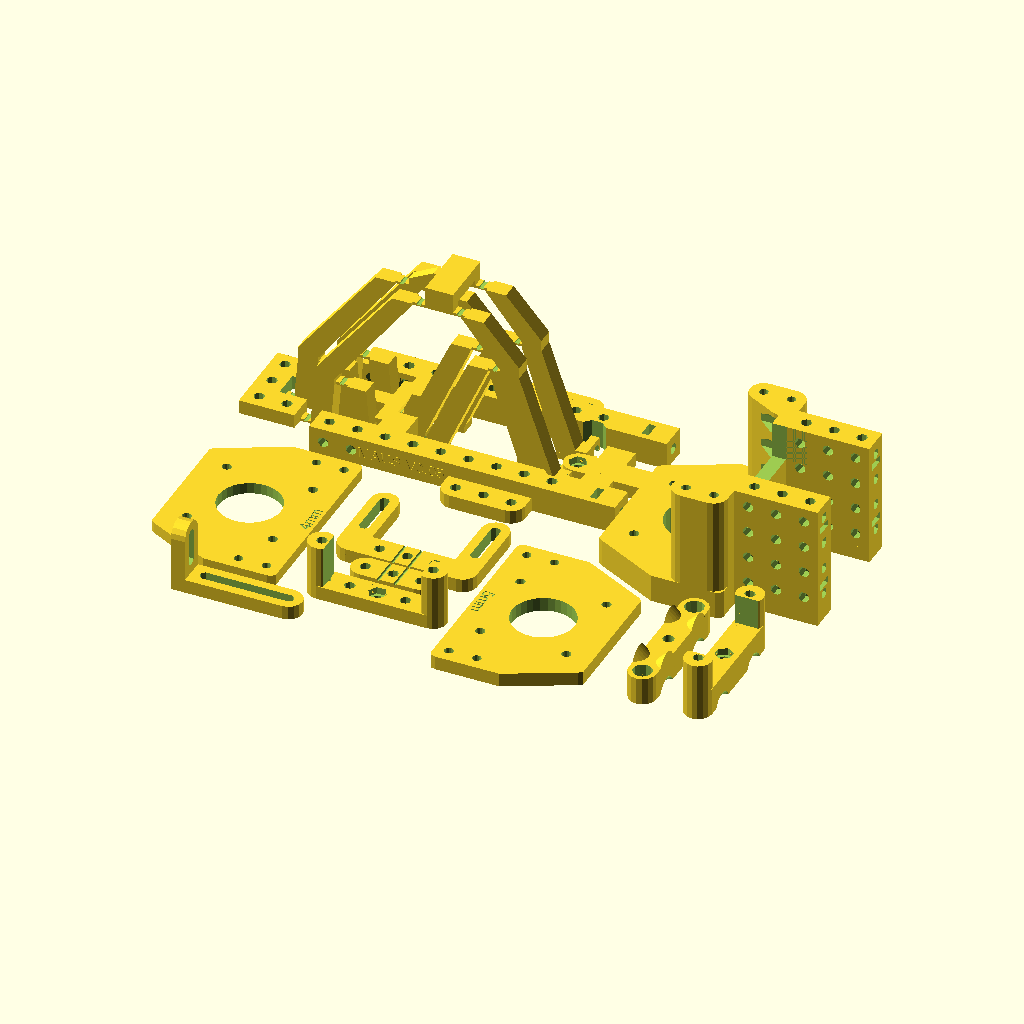
Cell 1: the model at its default parameters.
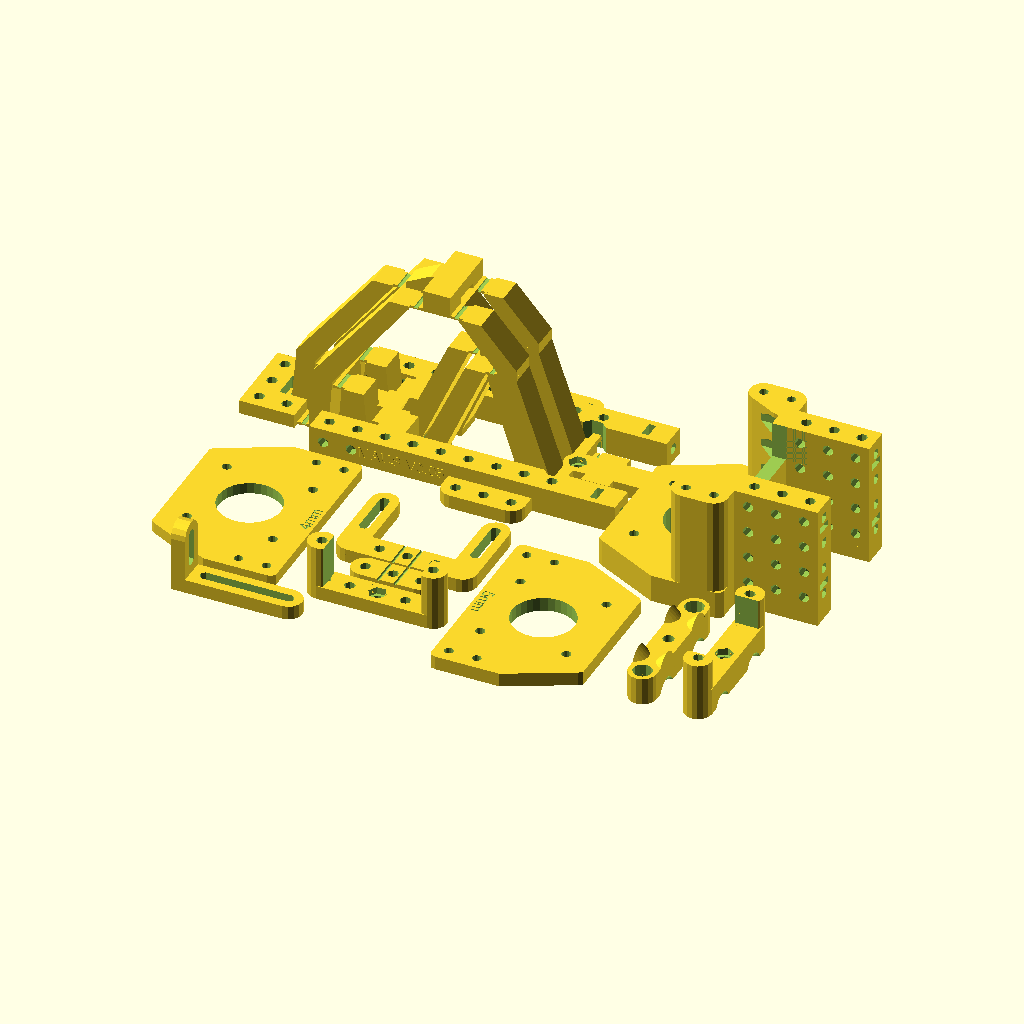
Cell 2: flexure_width = 8 (everything else at default).
The same orthographic view direction (rotation 55°, 0°, 25°; colour scheme Cornfield) for every cell, with the view re-fitted per cell, so scale and position can differ between cells.
OpenSCAD source file maus/maus_parallelogram_axis_driver.scad:
// maus_axis_driver.scad - RepRapMicron motion stage
// (c)2025 vik@diamondage.co.nz, released under the terms of the GPL V3 or later
// Prototype Linear Maus Axis Diver
// Uses a pantograph-like mechanism, paralleled up to provide stable
// drive, anchor, and effector ends.
//
// Note: It is a Very Good Idea(TM) to keep all the mounting and fixing points
// close to 10mm centres. If necessary, tweak angles, ratios, and arm lengths to do this.

version_string="MAUS V0.05";

include <../library/m3_parts.scad>
include <../library/nema17lib.scad>
include <../library/metriccano.scad>

flexure_width=4;
flexure_length=2.5;
flexure_height=1.0;     // Thickness of the flexure block including footings
flexure_thickness=0.6;  // Thickness of the actual flexure part
flexure_tab_length=flexure_length+2;    // Distance between two attachment zones.
vertical_flexure_length=8;
vertical_flexure_height=6;
vertical_flexure_width=8;   // Width of the anchor block
vertical_flexure_thick=8.2; // Width of the actual flexing bit

// Used to fiddle flexures. Just over one layer...
layer_height=0.21;
wall=2;                         // Arbitrary rigid wall thickness

reduction_ratio=0.685;    //  Amount we want to reduce the movement by

arm_angle=55.2;   // Angle of the paralellogram. Zero is flat.

// Length of a parallelogram main arm
pll_main_arm_length=71;
//pll_main_arm_at_45=sqrt(pll_main_arm_length*pll_main_arm_length/2);
pll_main_arm_x=pll_main_arm_length*cos(arm_angle);
pll_main_arm_y=pll_main_arm_length*sin(arm_angle);
pll_main_arm_at_45=pll_main_arm_x;

pll_beam_end_flat_height=flexure_height+1.5;
pll_beam_x=7;  // Parallelogram beam width along the X axis
pll_beam_y=flexure_width+2;
pll_platform_beam_length=metriccano_unit;
// Bottom beam is higher than top beam as it has to fit between moving flexures
pll_top_beam_height=3;
pll_bottom_beam_height=10;
// Distance between the two most distant flexures
pll_flexure_to_flexure=pll_main_arm_x*2+flexure_tab_length+pll_platform_beam_length;

echo("End fixing separation =",pll_flexure_to_flexure+flexure_tab_length+metriccano_unit);

pll_arm_a_length=pll_main_arm_length*(1-reduction_ratio);
pll_arm_a_x=pll_arm_a_length*cos(arm_angle);
pll_arm_a_y=pll_arm_a_length*sin(arm_angle);
pll_arm_b_length=pll_main_arm_length*reduction_ratio;
pll_arm_b_x=pll_arm_b_length*cos(arm_angle);
pll_arm_b_y=pll_arm_b_length*sin(arm_angle);


// Distance from frame center to frame center (leave gap so they dont rub).
pll_frame_centres=metriccano_nut_max_width+2;
// Calculate the gap between frames
pll_frame_spacing=pll_frame_centres-pll_beam_y;

side_beam_length=metriccano_unit*11;
side_beam_width=metriccano_unit;
side_beam_height=metriccano_unit;
side_band_indent=2.5;      // Indent sides by this much to allow band hooks to pass
 
// A flexure joint for printing it on the surface of the print bed. Footings extend 1mm.
// "flat" will print without an undercut
module flexure_tab(flat=false) difference() {
    translate([0,0,flexure_height/2]) cube([flexure_tab_length+2,flexure_width,flexure_height],center=true);
    if (flat) {
        // Hollow just the top of the flexure
        translate([0,0,flexure_height]) 
            cube([flexure_length*0.6,flexure_width*3,flexure_thickness*2],center=true);    
    } else {
        // Hollow the top of the flexure
        translate([0,0,flexure_height+layer_height]) 
            cube([flexure_length*0.6,flexure_width*3,flexure_thickness*2],center=true);    
        // Undercut the flexure so it does not touch print bed
        cube([flexure_length*0.6,flexure_width*3,layer_height*2],center=true);
    }
}

// A flexure join that will be printed suspended in air
module flexure_tab_unsupported() difference() {
    translate([0,0,flexure_height/2]) cube([flexure_tab_length+1,flexure_width,flexure_height],center=true);
    // Scalop the top of the flexure
    translate([0,0,flexure_height]) cube([flexure_length*0.6,flexure_width*3,flexure_height],center=true);
}

// Flat end of a beam, levelled on Z=0, centred on X=Y=0
// Made smaller for the top layer
module pll_beam_end(l=pll_beam_end_flat_height) {
    translate([-pll_beam_x/2,-pll_beam_y/2,0])
        cube([pll_beam_x,pll_beam_y,l]);
}

module pll_long_arm() {
    pll_beam_end();
    hull() {
        translate([0,0,pll_beam_end_flat_height]) pll_beam_end();
    translate([pll_main_arm_x,0,pll_main_arm_y]) pll_beam_end();
    }
}

module pll_arm_a() {
    pll_beam_end();
    hull() {
        translate([0,0,pll_beam_end_flat_height]) pll_beam_end();
    translate([pll_arm_a_x,0,pll_arm_a_y]) pll_beam_end();
    }
}

// Create an arm with a flexure on each end between (0,0) and (x,y).
// Reverse will make the flexures point in opposite directions.
// We may need to extend the base of the arm away from the Drive Screw
// or the arm will collide with the upper_nut_bar then it is driven down.
module pll_flexure_arm(x,y,reverse=false,extend_base=0)  {    
    // First flexure, placed on 0,0
    flexure_tab();
    if (reverse) hull() {
        // Join up the extension so that it is alwaus a solid baem.
        translate([(extend_base+pll_beam_x+flexure_tab_length)/2,0,0]) pll_beam_end();
        translate([(pll_beam_x+flexure_tab_length)/2,0,0]) pll_beam_end(metriccano_unit/2);
    }
    else
        translate([(-pll_beam_x-flexure_tab_length)/2,0,0]) pll_beam_end();
    // The beam bit
    hull() {
        if (reverse) {
            translate([(extend_base+pll_beam_x+flexure_tab_length)/2,0,pll_beam_end_flat_height]) pll_beam_end();
            translate([x+(-pll_beam_x-flexure_tab_length)/2,0,y]) pll_beam_end(flexure_height);
        } else {
            translate([(-pll_beam_x-flexure_tab_length)/2,0,pll_beam_end_flat_height]) pll_beam_end();
            translate([x+(-pll_beam_x-flexure_tab_length)/2,0,y]) pll_beam_end(flexure_height);
        }
    }
    // Second flexure  placed on the mark
  
  translate([x,0,y]) flexure_tab(flat=true);
}

// Main arm wiht a kink where the centre flexure goes
module bent_pll_arm(ratio,extend_base=0) {
    pll_flexure_arm(pll_main_arm_x*(1-ratio),pll_main_arm_y*(1-ratio),true,extend_base);
    translate([pll_main_arm_x*(1-ratio),0,pll_main_arm_y*(1-ratio)])
        pll_flexure_arm(pll_main_arm_x*ratio,pll_main_arm_y*ratio);
}

// Pantograph arm with platforms in the middle and at each end
module centre_pll_arm() {
    // The -X arm
    bent_pll_arm(reduction_ratio) ;
    // The +X arm, with Arm B and beam platform on it.
    translate([pll_main_arm_x*2+pll_platform_beam_length+flexure_tab_length,0,0])
        rotate([0,0,180]) {
            // Main arm. Extend the base out to avoid collision with upper_nut_bar
            bent_pll_arm(1-reduction_ratio,extend_base=8);
            // Arm B
            translate([pll_arm_b_x*2,0,0]) rotate([0,0,180])
                pll_flexure_arm(pll_arm_b_x,pll_arm_b_y,true);
            translate([pll_arm_b_x*2+(flexure_tab_length+pll_platform_beam_length)/2,0,pll_bottom_beam_height/2])
                cube([pll_platform_beam_length,pll_beam_y,pll_bottom_beam_height],center=true);
    }
            
    // Arm A
    translate([pll_arm_a_x*2,0,0]) rotate([0,0,180])
        pll_flexure_arm(pll_arm_a_x,pll_arm_a_y,true);
        
    // The top beam. Make sure it rests on top of the flexure...
    translate([pll_main_arm_x+pll_platform_beam_length/2+flexure_tab_length/2,0,pll_main_arm_y+pll_top_beam_height/2]) 
        cube([pll_platform_beam_length,flexure_width,pll_top_beam_height],center=true);
}

// Tags to connect to flexures Heads off in -X, -Y and right end is at X=0.
module fixed_arm_flexure_tag() {
    // This bit goes on the flexure
    hull() {
        translate([1,(metriccano_unit-flexure_width*1.5)/2,flexure_height/2])
            cube([1,flexure_width,flexure_height],center=true);
        // This bit hides inside the metriccano strip
        translate([0.2-pll_platform_beam_length+flexure_tab_length/2+metriccano_screw_rad,0,metriccano_unit/4])
            cube([0.1,metriccano_unit/2,metriccano_unit/2],center=true);
    }
}

// Create an anchor for the end where the centre points is recessed
module anchor_pointed_in() translate([metriccano_unit/2,0,0]) {
    difference() {
        union() {
            // Add a cavity for the drive nut and tab that in theory will hit the limit switch
            translate([-metriccano_unit,0,0]) rotate([0,0,180]) 
                // Make sure the screw hole is oversize so it never clips the drive screw
                difference() {
                    metriccano_strip_flatend(1,nutted=true,extend_end=metriccano_unit*2);
                    cylinder(h=metriccano_unit*2,r=2,center=true,$fn=32);
                }
            // Lugs to reach flexures (extends less than a Metriccano unit to clear framework)
            translate([0,-metriccano_unit/2-pll_frame_spacing,metriccano_plate_height/2])
                cube([metriccano_unit,pll_frame_centres+1,metriccano_plate_height],center=true);
            translate([0,metriccano_unit/2+pll_frame_spacing,metriccano_plate_height/2])
                cube([metriccano_unit,pll_frame_centres+1,metriccano_plate_height],center=true);
        }
    }
}

// An anchor where the centre flexure protrudes, aligned on X=0
// Anchor holes in -X direction, nuts underneath.
module anchor_pointed_out() union() {
    // U-Shaped block with nut holes underneath
    difference() {
        translate([-metriccano_unit,0,metriccano_plate_height/2])
            cube([metriccano_unit*2,metriccano_unit*3,metriccano_plate_height],center=true);
            // Notch
            cube([metriccano_unit*2,metriccano_unit,metriccano_unit*2],center=true);
            // Nutted holes underneath
            for (x=[0:1]) for (y=[-1:1])
            translate([-metriccano_unit/2-metriccano_unit*x,metriccano_unit*y,metriccano_nut_height]) {
                rotate([180,0,0]) metriccano_nut_cavity_tapered(captive=true,inverted=true);
                metriccano_screw_hole();
          }
    }
 }
 
 bb_hook_x=3;
 bb_hook_y=4;
 bb_hook_z=5;
 // Wee hooks for attaching anit-backlash bands to flexures. Extends in -Y, face on 0
 module backlash_band_hook() {
        // Body of hook
        translate([0,-bb_hook_y/2,bb_hook_z/2]) difference() {
            cube([bb_hook_x,bb_hook_y,bb_hook_z],center=true);
            // Cutout for band. Place on bottom of hook block, slightly raised
            translate([0,0.5,bb_hook_y*0.1-bb_hook_z/2]) {
                // Double height for more band room...
                rotate([0,90,0]) rotate([0,0,180/8])
                    cylinder(h=bb_hook_x*3,r=bb_hook_y*0.5,$fn=8,center=true);
                translate([0,0,bb_hook_y*0.25]) rotate([0,90,0]) rotate([0,0,180/8])
                    cylinder(h=bb_hook_x*3,r=bb_hook_y*0.5,$fn=8,center=true);
            }
        }
 }
 
 // One on each side, screws to motor mount
 module side_beam() {
     //%metriccano_square_strip(11);
     difference() {
         union() {
             // Main beam
             translate([-metriccano_unit/2,-side_beam_width/2,0])
                cube([side_beam_length,side_beam_width,side_beam_height]);
             // Lugs to fasten to motor bracket
             translate([metriccano_unit*7,-metriccano_unit,0]) 
                rotate([0,0,180]) metriccano_tab_module(3);
         }
         // Attachment position for Limit Switch bracket on end flat of beam
         translate([side_beam_length-metriccano_unit,0,side_beam_height/2]) {
            rotate([0,90,0]) metriccano_screw_hole();
            translate([-metriccano_nut_height,0,0]) rotate([0,-90,0]) metriccano_nut_slot();
         }
         // Hole to mount Nut Bars, attach to XY Frame etc.
         for (i=[0:8])
            translate([side_beam_length-metriccano_unit*(i+3),0,side_beam_height/2])
                metriccano_screw_hole();
         // Attachment points for Z Flexure
         translate([0,metriccano_unit/2,metriccano_unit/2])
            rotate([90,0,0]) {
                metriccano_nut_cavity_tapered(captive=true);
                metriccano_screw_hole();
            }
         translate([metriccano_unit,metriccano_unit/2,metriccano_unit/2])
            rotate([90,0,0]) {
                metriccano_nut_cavity_tapered(captive=true);
                metriccano_screw_hole();
            }
         // Cutout to stop the anti-backlash band hook rubbing if it distorts under load
         translate([pll_flexure_to_flexure-metriccano_unit*1.5-1.5,metriccano_unit-side_band_indent,0])
                rotate([0,0,180/8])
                    cylinder(h=metriccano_unit*3,r=metriccano_unit/2,$fn=8,center=true);
    }
 }
// Three parallelogram arms with platfroms between them.
module frame_trio() {
    // Trio of pll frames
    translate([0,pll_frame_centres,0]) centre_pll_arm();
    translate([-pll_platform_beam_length,0,0]) centre_pll_arm();
    translate([0,-pll_frame_centres,0]) centre_pll_arm();

    // Join the bottom beams
    translate([pll_arm_a_x*2+(flexure_tab_length)/2,0,0]) {
        translate([0,0,pll_bottom_beam_height-2])
             rotate([90,0,0]) scale([0.8,1,1]) rotate([0,0,30]) cylinder(h=pll_beam_y*3+pll_frame_spacing*2,r=4,center=true,$fn=3);
        // Lugs on the bottom beams. Must not engage too far into side beams.
        translate([pll_platform_beam_length/2-metriccano_unit/2,-metriccano_unit*1.6,0]) {
            cube([metriccano_unit,metriccano_unit,metriccano_unit]);
        }
        translate([pll_platform_beam_length/2-metriccano_unit/2,metriccano_unit*0.6,0]) {
            cube([metriccano_unit,metriccano_unit,metriccano_unit]);
        }
    }

    // Join the top beams.
    translate([pll_flexure_to_flexure/2,
        0,pll_main_arm_y+metriccano_plate_height/2+pll_top_beam_height]) {
            // Start by linking the two outer ones.
           cube([pll_platform_beam_length,2*pll_frame_centres+flexure_width,metriccano_plate_height],center=true);
           // Now put a plate on the centre top beam.
            hull() {
               // This stops the slicer slicing the beam and the link to the centre simultaneously.
               translate([-pll_platform_beam_length,0,-metriccano_plate_height/4-2])
                    cube([pll_platform_beam_length,flexure_width,2],center=true);
                // This bit sticks on the vertical face of the bridge
                translate([-pll_platform_beam_length/2,0,0])
                    cube([2,flexure_width,metriccano_plate_height],center=true);
            }
    }

    // Create a base to anchor the anchored end
    translate([pll_flexure_to_flexure+flexure_tab_length/2,0,0]) {
        anchor_pointed_in();
        // Hooks for anti-backlash
        translate([-flexure_tab_length-bb_hook_x/2,-pll_beam_y*1.5-pll_frame_spacing,0])
            backlash_band_hook();
        translate([-flexure_tab_length-bb_hook_x/2,pll_beam_y*1.5+pll_frame_spacing,0])
            rotate([0,0,180]) backlash_band_hook();
    }
    // Anchor at X=0
    translate([-flexure_tab_length/2,0,0]) anchor_pointed_out();
    // Side brackets. Flip second one to a mirror image
    translate([-pll_platform_beam_length-flexure_tab_length/2+metriccano_unit*3-metriccano_unit/2,-metriccano_unit*2,0]) {
        side_beam();
        // Version legend
        translate([28,-side_beam_width/2,side_beam_height/2])
            rotate([90,0,0])version_text() ;
    }
    translate([-pll_platform_beam_length-flexure_tab_length/2+metriccano_unit*3-metriccano_unit/2,metriccano_unit*2,0]) scale([1,-1,1]) side_beam();
}


// NEMA17 mount, with plenty of fixing holes for experimentation
// This is *NOT* the motor mount used on the final axis.
module nema17_horizontal_mount() {
    difference() {
        union() {
            // Create something like a metriccano plate, slightly wider than NEMA17
            translate([0,0,metriccano_unit/2])
                cube([metriccano_unit*5,7*metriccano_unit,metriccano_unit],center=true);
            // Add two stacks of mounting blocks
            translate([-metriccano_unit*2,-metriccano_unit*3,0]) {
                // Square strips, rotated so nut slots are visible
                for (i=[1:5])
                    translate([0,metriccano_unit/2,metriccano_unit/2+metriccano_unit*i])
                        rotate([90,0,0]) metriccano_square_strip(5);
            }
            translate([-metriccano_unit*2,metriccano_unit*2,0]) {
                // Square strips, rotated so nut slots are visible
                for (i=[1:5])
                    translate([0,metriccano_unit/2,metriccano_unit/2+metriccano_unit*i])
                        rotate([-90,0,0]) metriccano_square_strip(5);
            }
            // Attachment point for adapter to V0.04 frame
            translate([metriccano_unit*3.5,metriccano_unit*3,metriccano_unit/2])
                rotate([0,-90,0]) metriccano_square_strip(6);
            translate([metriccano_unit*3.5,metriccano_unit*-3,metriccano_unit/2])
                rotate([0,-90,0]) metriccano_square_strip(6);
        }
        // Smack holes in mounting plate
        // Screw holes
        translate([nema17_screw_sep/2,nema17_screw_sep/2,0]) cylinder(h=metriccano_unit*3,r=m3_screw_rad,$fn=16,center=true);
        translate([-nema17_screw_sep/2,nema17_screw_sep/2,0]) cylinder(h=metriccano_unit*3,r=m3_screw_rad,$fn=16,center=true);
        translate([nema17_screw_sep/2,-nema17_screw_sep/2,0]) cylinder(h=metriccano_unit*3,r=m3_screw_rad,$fn=16,center=true);
        translate([-nema17_screw_sep/2,-nema17_screw_sep/2,0]) cylinder(h=metriccano_unit*3,r=m3_screw_rad,$fn=16,center=true);
         // Collar hole
        cylinder(h=metriccano_unit*3,r=nema17_collar_rad,center=true);
    }
}

nut_bar_length=metriccano_unit*4;
nut_bar_width=10;
nut_bar_height=11;  // 1mm of this is actually on top of the bearing block arms, so the block will be thinner
nut_bar_arm_height=nut_bar_height+metriccano_unit;

// Basic shape of the beam that holds the top bearing nut
module nut_bar_body() {
    hull() {
        translate([0,nut_bar_length/2,0]) cylinder(h=nut_bar_height-1,r=nut_bar_width/2);
        translate([0,-nut_bar_length/2,0]) cylinder(h=nut_bar_height-1,r=nut_bar_width/2);
    }
}

// Groves to hold tension bands on top of nut bar (or a booster)
module tension_band_grooves() {
    translate([nut_bar_width,metriccano_unit*1.2,0]) rotate([0,45,0])
        cylinder(h=nut_bar_height*2,r=nut_bar_width*0.6,center=true,$fn=32);
    translate([nut_bar_width,-metriccano_unit*1.2,0]) rotate([0,45,0])
        cylinder(h=nut_bar_height*2,r=nut_bar_width*0.6,center=true,$fn=32);
    translate([-nut_bar_width,metriccano_unit*1.2,0]) rotate([0,-45,0])
        cylinder(h=nut_bar_height*2,r=nut_bar_width*0.6,center=true,$fn=32);
    translate([-nut_bar_width,-metriccano_unit*1.2,0]) rotate([0,-45,0])
        cylinder(h=nut_bar_height*2,r=nut_bar_width*0.6,center=true,$fn=32);
}

// A pillar that props up the Nut Bars. The side is cut off to allow the band hooks to pass.
module nut_bar_pillar(length) {
    difference() {
        cylinder(h=length,r=nut_bar_width/2);
        translate([0,nut_bar_width/2,0]) 
            cube([metriccano_unit,side_band_indent*2,length*3],center=true);
    }
}

// Block across the top of the supports that holds the bearing. Bearing is an M3 nut drilled out to 3mm.
// Made removable for ease of assembly
module upper_nut_bar() {
    // Rounded top bar with bearing hole in it
    difference() {
        union() {
            // Bearing block
            nut_bar_body();
            // Support arms
                translate([0,nut_bar_length/2,0]) scale([1,-1,1]) nut_bar_pillar(nut_bar_arm_height);
                translate([0,-nut_bar_length/2,0]) nut_bar_pillar(nut_bar_arm_height);
        }
            
        // Bearing hole
        metriccano_screw_hole(nut_bar_height*4);
        // Bearing nut, slightly proud to avoid booleans, rotated to maintain beam strength, undersize
        translate([0,0,nut_bar_height-0.999-metriccano_nut_height])
            rotate([0,0,30]) scale([0.99,0.99,1]) metriccano_nut_cavity_tapered(true);
        // Anchor screw holes, recessed, pointed up
        translate([0,-nut_bar_length/2,metriccano_screw_head_height])
            scale([1,1,-1]) metriccano_screw_cavity(nut_bar_arm_height*4,inverted=true);
        translate([0,nut_bar_length/2,metriccano_screw_head_height])
            scale([1,1,-1]) metriccano_screw_cavity(nut_bar_arm_height*4,inverted=true);
         
        // Groves to hold tension bands
        tension_band_grooves();
    }
}

// Lower nut bearing. No anti-backlash band loops.
lower_nut_bar_arm_height=20;
module lower_nut_bar() {
    // Bar with central nut hole
    difference() {
        union() {
            metriccano_strip(5);
            // Support arms
            rotate([0,0,-90]) nut_bar_pillar(lower_nut_bar_arm_height);
            translate([nut_bar_length,0,0]) rotate([0,0,90]) nut_bar_pillar(lower_nut_bar_arm_height);
        }
        // Anchor screw holes
        metriccano_screw_hole(lower_nut_bar_arm_height*4);
        translate([nut_bar_length,0,0])
            metriccano_screw_hole(lower_nut_bar_arm_height*4);
        // Anchor nut holes
        metriccano_nut_cavity_tapered(,captive=true,inverted=true);
        translate([nut_bar_length,0,0])
            metriccano_nut_cavity_tapered(,captive=true,inverted=true);
         // Captive nut
        translate([metriccano_unit*2,0,metriccano_plate_height-metriccano_nut_height])
            metriccano_nut_cavity_tapered(captive=true);
    }
}


//  Tension Band Booster. Used to stretch anti-backlash bands if needed.
module tension_band_booster() {
    // Copy of the Nut bar beam with holes punched in for screw head access
    difference() {
        nut_bar_body();
        // Screw access holes (this is not an insult)
        translate([0,-nut_bar_length/2,metriccano_screw_head_height]) scale([1,1,-1])
            cylinder(h=nut_bar_height*3,r=m3_screw_head_rad+0.5,center=true);
        translate([0,nut_bar_length/2,metriccano_screw_head_height]) scale([1,1,-1])
            cylinder(h=nut_bar_height*3,r=m3_screw_head_rad+0.5,center=true);
        tension_band_grooves();
        // Clearance hole in case anyone finds a particularly long M3 screw
        cylinder(h=nut_bar_height*3,r=2,center=true,$fn=32);
    }
    // Use the tension band grooves to make locating lugs for the Tension Band Booster
    translate([0,0,nut_bar_height-1]) intersection() {
        nut_bar_body();
        tension_band_grooves();
    }
}


// 0.6mm thick text, 5mm tall, vertical, flat on XY plane
module version_text() {
    translate([0,0,-0.3]) linear_extrude(0.6) {
        text(version_string, size = 4, halign = "center", valign = "center", $fn = 16);
    }
}

// Selection of holes that line up with the pillars supporting
// the complete axis over the motor
// If "nutted" put captive nut cavities underneath (used for motor mount)
module pillar_screw_holes(nutted=false) {
    translate([metriccano_unit,-3*metriccano_unit,-0.001]) {
        cylinder(h=axis_motor_pillar_height*3,r=metriccano_screw_rad,$fn=16,center=true);
        if (nutted) metriccano_nut_cavity_tapered(captive=true,inverted=true) ;
    }
    translate([metriccano_unit,3*metriccano_unit,-0.001]) {
        cylinder(h=axis_motor_pillar_height*3,r=metriccano_screw_rad,$fn=16,center=true);
        if (nutted) metriccano_nut_cavity_tapered(captive=true,inverted=true) ;
    }
    translate([2*metriccano_unit,3*metriccano_unit,-0.001]) {
        cylinder(h=axis_motor_pillar_height*3,r=metriccano_screw_rad,$fn=16,center=true);
        if (nutted) metriccano_nut_cavity_tapered(captive=true,inverted=true) ;
    }
    translate([2*metriccano_unit,-3*metriccano_unit,-0.001]) {
        cylinder(h=axis_motor_pillar_height*3,r=metriccano_screw_rad,$fn=16,center=true);
        if (nutted) metriccano_nut_cavity_tapered(captive=true,inverted=true) ;
    }
}

// Mounting plate for a NEMA17 motor with rounded corners,
// Extended width for metriccano mounting
// nema_late_thick - Thickness of NEMA mounting plate
// nema_corner_rad - radius of rounded corners
module nema17_plate(nema_plate_thick=5,nema_corner_rad=2) difference() {
    rad_loc=(5*metriccano_unit-nema_corner_rad)/2-1;
    hull() {
        // +Y side
        translate([rad_loc,rad_loc+metriccano_unit,0]) cylinder(h=nema_plate_thick,r=nema_corner_rad);
        translate([-rad_loc,rad_loc/2+metriccano_unit,0]) cylinder(h=nema_plate_thick,r=nema_corner_rad);
        // _Y side
        translate([rad_loc,-rad_loc-metriccano_unit,0]) cylinder(h=nema_plate_thick,r=nema_corner_rad);
        translate([-rad_loc,-rad_loc/2-metriccano_unit,0]) cylinder(h=nema_plate_thick,r=nema_corner_rad);
        // Central markers where we start narrowing the end down
        translate([0,-rad_loc-metriccano_unit,0])
            cylinder(h=nema_plate_thick,r=nema_corner_rad);
        translate([0,rad_loc+metriccano_unit,0])
            cylinder(h=nema_plate_thick,r=nema_corner_rad);

    }
    // NEMA17 Screw holes
    translate([nema17_screw_sep/2,nema17_screw_sep/2,0]) cylinder(h=nema_plate_thick*3,r=m3_screw_rad,$fn=16,center=true);
    translate([-nema17_screw_sep/2,nema17_screw_sep/2,0]) cylinder(h=nema_plate_thick*3,r=m3_screw_rad,$fn=16,center=true);
    translate([nema17_screw_sep/2,-nema17_screw_sep/2,0]) cylinder(h=nema_plate_thick*3,r=m3_screw_rad,$fn=16,center=true);
    translate([-nema17_screw_sep/2,-nema17_screw_sep/2,0]) cylinder(h=nema_plate_thick*3,r=m3_screw_rad,$fn=16,center=true);
     // Collar hole
    cylinder(h=nema_plate_thick*3,r=nema17_collar_rad,center=true);
    // Relief holes for over-travel of pillar screws
    pillar_screw_holes();
    // Thickness legend
    translate([rad_loc-1,0,nema_plate_thick-0.3]) rotate([0,0,90]) linear_extrude(0.6) {
        text(str(nema_plate_thick,"mm"), size = 4, halign = "center", valign = "center", $fn = 16);
    }
}

// A NEMA17 plate with nutted Metriccano mounting holes, pillars to prop up the axis flexure mechanism,
// A separate spacer is used under the motor to accomodate differing shaft lengths
axis_motor_pillar_height=35;
motor_pillar_spacing=6*metriccano_unit;     // Pillar holes, centre to centre
motor_base_thick=10;

// This goes on the side of the pillar assembly to allow attachment to the frame.
mb_height=axis_motor_pillar_height+motor_base_thick;    // Total height of motor bracket
mb_height_in_holes=floor(mb_height/metriccano_unit);
mb_length_in_holes=3;

// A pair of these are  used to attach the motor pillar assembly to the frame rigidly.
module motor_mount_side_attachment() {
    // Metriccano mounting strips
    for (i=[0:mb_length_in_holes-1])
            translate([metriccano_unit*(i+0.5),0,mb_height-metriccano_unit/2])
                rotate([0,90,0]) metriccano_square_strip(mb_height_in_holes);
    // Block making up space for non-metriccano unit gap.
    // Mostly there to print without support.
    translate ([metriccano_unit/2,-metriccano_unit/2,0]) difference() {
        cube([metriccano_unit*mb_length_in_holes,metriccano_unit,5]);
        for (i=[0:mb_length_in_holes-1])
            translate([metriccano_unit*(i+0.5),metriccano_unit/2,0])
                metriccano_screw_hole();
        }
}

// These holes should line up with the side attachments to allow through-holes
// for fastening to the frame. Head in the -Z direction
module motor_mount_side_holes() {
    // Use one less hole so we don't drill into the base plate
    for (i=[0:mb_height_in_holes-2])
        translate([0,0,-metriccano_unit*i])
            rotate([0,-90,0]) metriccano_screw_cavity(mb_length_in_holes*2*metriccano_unit);
}

// The assembled motor bracket, pillar, and attachment points.
module axis_motor_pillar_assy() {
    difference() {
        union() {
            nema17_plate(motor_base_thick);
            // Mounting hole pillars, joined for strength
            hull() {
                // Screw pillars
                translate([metriccano_unit,-motor_pillar_spacing/2,motor_base_thick]) cylinder(h=axis_motor_pillar_height,r=metriccano_plate_height);
                translate([2*metriccano_unit,-motor_pillar_spacing/2,motor_base_thick]) cylinder(h=axis_motor_pillar_height,r=metriccano_plate_height);
                // Reinforcement
                translate([2*metriccano_unit,5-motor_pillar_spacing/2,motor_base_thick]) cylinder(h=axis_motor_pillar_height,r=metriccano_plate_height);
            }
            hull() {
                // Screw pillars
                translate([metriccano_unit,motor_pillar_spacing/2,motor_base_thick])
                    cylinder(h=axis_motor_pillar_height,r=metriccano_plate_height);
                translate([2*metriccano_unit,motor_pillar_spacing/2,motor_base_thick])
                    cylinder(h=axis_motor_pillar_height,r=metriccano_plate_height);
                // Reinforcement
                translate([2*metriccano_unit,motor_pillar_spacing/2-5,motor_base_thick])
                    cylinder(h=axis_motor_pillar_height,r=metriccano_plate_height);
            }
            // Version info
            translate([-2.5*metriccano_unit,0,motor_base_thick/2]) rotate([90,0,-90]) version_text();
            // Frame attachment points
            translate([2*metriccano_unit,metriccano_unit*2,0])
                motor_mount_side_attachment();
            translate([2*metriccano_unit,metriccano_unit*-2,0])
                motor_mount_side_attachment();
            // Bracing between pillars
            translate([metriccano_unit*2.25,0,axis_motor_pillar_height/2+motor_base_thick])
                difference() {
                    // Body of limit switch block
                    cube([metriccano_unit/2,motor_pillar_spacing,axis_motor_pillar_height],center=true);
                    // Gaps for NEMA mount screws & washers
                    translate([0,nema17_screw_sep/2,-axis_motor_pillar_height/2]) rotate([0,90,0]) rotate([0,0,45])
                        cube([6,6,metriccano_unit],center=true);
                    translate([0,-nema17_screw_sep/2,-axis_motor_pillar_height/2]) rotate([0,90,0]) rotate([0,0,45])
                        cube([6,6,metriccano_unit],center=true);
                    // Arbitrary gap for flexures to descend into
                    translate([0,0,axis_motor_pillar_height/2]) 
                        cube([metriccano_unit*2,metriccano_unit*3,26],center=true);
                }
        }
        // Screw holes for 50mm screws in pillars
        pillar_screw_holes(true);
        // Screw holes for frame attachment
        translate([metriccano_unit*2.25-metriccano_screw_head_height,metriccano_unit*2,mb_height-metriccano_unit/2])
            motor_mount_side_holes();
        translate([metriccano_unit*2.25-metriccano_screw_head_height,-metriccano_unit*2,mb_height-metriccano_unit/2])
            motor_mount_side_holes();
    }
}

// A vertical flexure join scalloped in case anyone tries printing it on the surface of the print bed
// Wedge used for each side
module vertical_flexure_wedge(t) hull() {
    translate([0,(t+vertical_flexure_width)/2,0]) cube([vertical_flexure_length/2,vertical_flexure_width,vertical_flexure_height*3],center=true);
    translate([0,t+vertical_flexure_width,0]) cube([vertical_flexure_length,vertical_flexure_width,vertical_flexure_height*3],center=true);
    }

module vertical_flexure(thick=vertical_flexure_thick) difference() {
    translate([0,0,vertical_flexure_height/2]) cube([vertical_flexure_length+1,vertical_flexure_width,vertical_flexure_height],center=true);
    // Scalop the sides of the flexure. Use a blunt wedge
    vertical_flexure_wedge(thick);
    scale([1,-1,1]) vertical_flexure_wedge(thick);
    // Undercut the flexure so it does not touch print bed
    translate([0,0,0.1]) cube([vertical_flexure_length/2,flexure_width*3,layer_height],center=true);
}

// A block that anchors the moving parts to the Z axis
module axis_anchor_block() {
    translate([-flexure_length/2-axis_anchor_block_width,-axis_anchor_block_length/2,0])
        cube([axis_anchor_block_width,axis_anchor_block_length,axis_anchor_block_height]);
}

// These are used for all the lifting linkages in the tool end Z axis lifting section
module axis_lifter_linkage() {
    translate([0,0,axis_lifter_height/2])
        cube([axis_lifter_length,axis_lifter_width,axis_lifter_height],center=true);
}

// The lifter linkage with an unsupported flexure
module axis_unsupported_hinged_lifter_arm() {
    flexure_tab_unsupported();
    translate([(axis_lifter_length+flexure_length)/2,0,0]) axis_lifter_linkage();
    translate([axis_lifter_length+flexure_length,0,0]) flexure_tab_unsupported();
}

// The lifter linkage with the flexure raised so it won't touch the print bed.
module axis_hinged_lifter_arm() {
    flexure_tab();
    translate([(axis_lifter_length+flexure_length)/2,0,0]) axis_lifter_linkage();
    translate([axis_lifter_length+flexure_length,0,0]) flexure_tab();
}

// Block with mounting holes that is lifted on Z axis
module axis_platform() {
        difference() {
            translate([axis_platform_thick/2,0,axis_platform_height/2])
                cube([axis_platform_thick,platform_surface_width,axis_platform_height],center=true);
            // Mounting holes, 10mm spacing
            for (j=[1:platform_surface_width/10])
                for(i=[0:axis_platform_height/10-1])
                    translate([0,-platform_surface_width/2+j*10-5,i*10+5]) rotate([0,90,0]) rotate([0,0,180/8]) cylinder(h=axis_platform_thick*3,r=1.6,center=true,$fn=8);
        }
}

// Triangular brace mounting plate for Z axis frame
axis_bracing_height=30;
axis_bracing_top_width=wall*2;
axis_bracing_top_height=6;
module axis_bracing() translate([-flexure_length/2,0,0]) {
//    translate([-axis_drive_pivot_x/2,0,axis_bracing_height/2])
//        cube([axis_drive_pivot_x,wall*2,axis_bracing_height],center=true);
    // Thin side wall
    translate([-axis_drive_pivot_x/2,0,axis_bracing_height/2])
        cube([axis_drive_pivot_x,wall,axis_bracing_height],center=true);
    // Ridge along top
    // Ridge along top, carefully miss nut holes
    translate([-axis_drive_nut_x/2,0,axis_bracing_height-axis_bracing_top_height/2])
        cube([axis_drive_nut_x-m3_nut_max_width-flexure_length,axis_bracing_top_width,axis_bracing_top_height],center=true);
    /// Tapered bottom to the ridge to print without overhang
    hull() {
        // Minimal lower ridge
        translate([-axis_drive_pivot_x/2,0,axis_bracing_height-axis_bracing_top_height])
            cube([axis_drive_pivot_x,axis_bracing_top_width,0.01],center=true);
        // Minimal top of thin wall
        translate([-axis_drive_pivot_x/2,0,axis_bracing_height-axis_bracing_top_height-wall])
            cube([axis_drive_pivot_x,wall,0.01],center=true);
    }
    // Bottom of wall has to engage Metriccano strip
    translate([-axis_drive_pivot_x/2,0,metriccano_plate_height/2])
        cube([axis_drive_pivot_x,axis_bracing_top_height+1,metriccano_plate_height],center=true);
}

// Z axis drive nut holder
module axis_drive_nut_holder() {
    nut_holder_height=9;
    difference() {
        union() {
            // Cylindrical body with a rectangular area to attach a flexure to
            hull() {
                cylinder(h=nut_holder_height,r=axis_nut_holder_rad);
                translate([axis_nut_holder_rad,0,wall/2]) cube([wall,flexure_width,wall],center=true);
            }
            // The lower lugs for tensioning spring attachment
            difference() {
                union() {
                    // Horizontal octagonal lugs for easy printing.
                    translate([0,0,nut_holder_height-2.31]) rotate([90,0,0]) rotate([0,0,180/8])
                        cylinder(h=drive_lug_length,r=2.5,center=true);
                    // Security lines to hold lug during assembly
                    translate([0,0,layer_height]) difference() {
                        cube([1,axis_anchor_block_length,layer_height*2],center=true);
                        cube([2,drive_lug_length,layer_height*4],center=true);
                    }
                    // Props for lugs
                    translate([0,wall/2-drive_lug_length/2,nut_holder_height/2]) cube([wall*2,wall,nut_holder_height],center=true);
                    translate([0,wall/-2+drive_lug_length/2,nut_holder_height/2]) cube([wall*2,wall,nut_holder_height],center=true);
                }
            }
        }
        // Generously sized hole for drive screw
        cylinder(h=999,r=m3_screw_rad+0.5,center=true,$fn=32);
        // Tapered cavity to hold drive nut.
        translate([0,0,1]) cylinder(h=nut_holder_height+0.001,r1=m3_nut_max_width/2-0.55,r2=m3_nut_max_width/2,$fn=6);
    }
}

// Components for an adjustable limit switch support
module switch_support_bits() difference() {
    union() {
        // Short clamp for Limit Switch wires
        translate([metriccano_unit,-metriccano_unit-1,0]) difference() {
            metriccano_strip(3);
            translate([0,0,metriccano_nut_height]){
                rotate([180,0,0]) metriccano_nut_cavity_tapered(captive=true,inverted=true);
                translate([metriccano_unit*2,0,0])
                    rotate([180,0,0]) metriccano_nut_cavity_tapered(captive=true,inverted=true);
            }
        }
        // U-Shaped part
        metriccano_strip(5);
        translate([0,metriccano_unit,0]) rotate([0,0,90])
            metriccano_slot_strip(2.5,extend_end=metriccano_unit);
        translate([metriccano_unit*4,metriccano_unit,0]) rotate([0,0,90])
            metriccano_slot_strip(2.5,extend_end=metriccano_unit);
    }
    // Grooves for wires
    translate([metriccano_unit,0,metriccano_plate_height]) {
        translate([metriccano_unit-3,0,0])
            rotate([90,0,0]) cylinder(h=metriccano_unit*10,r=0.5,$fn=12,center=true);
        translate([metriccano_unit+3,0,0])
            rotate([90,0,0]) cylinder(h=metriccano_unit*10,r=0.5,$fn=12,center=true);
    }
}

// Bracket to join Parallelogram Axis Driver free end to XY Table flexure
module axis_driver_link_bracket() {
    translate([metriccano_unit/2,0,0]) metriccano_slot_flatend(4);
translate([-metriccano_unit/2,-metriccano_unit/2,0]) cube([metriccano_unit/2,metriccano_unit,metriccano_unit/2]);
translate([0,0,metriccano_unit]) rotate([0,-90,0]) metriccano_slot_flatend(2,extend_end=metriccano_unit/2);
}

//frame_trio();

// Set to true to print the whole sheet
if (true) {
    translate([210,20,0]) upper_nut_bar();
    translate([190,20,0]) tension_band_booster();
    translate([70,10,0]) lower_nut_bar();
    translate([30,-5,0]) axis_driver_link_bracket();
    translate([70,33,0]) switch_support_bits();
    translate([25,105,0]) frame_trio();
    translate([30,40,0]) nema17_plate(4);
    translate([145,20,0]) rotate([0,0,180]) nema17_plate(5);
    translate([170,85,0]) axis_motor_pillar_assy();
}
Customizer parameters (derived from the source; name, type, default, range or options):
version_string: string, default "MAUS V0.05"
flexure_width: number, default 4
flexure_length: number, default 2.5
flexure_height: number, default 1
flexure_thickness: number, default 0.6
vertical_flexure_length: number, default 8
vertical_flexure_height: number, default 6
vertical_flexure_width: number, default 8
vertical_flexure_thick: number, default 8.2
layer_height: number, default 0.21
wall: number, default 2
reduction_ratio: number, default 0.685
arm_angle: number, default 55.2
pll_main_arm_length: number, default 71
pll_beam_x: number, default 7
pll_top_beam_height: number, default 3
pll_bottom_beam_height: number, default 10
side_band_indent: number, default 2.5
